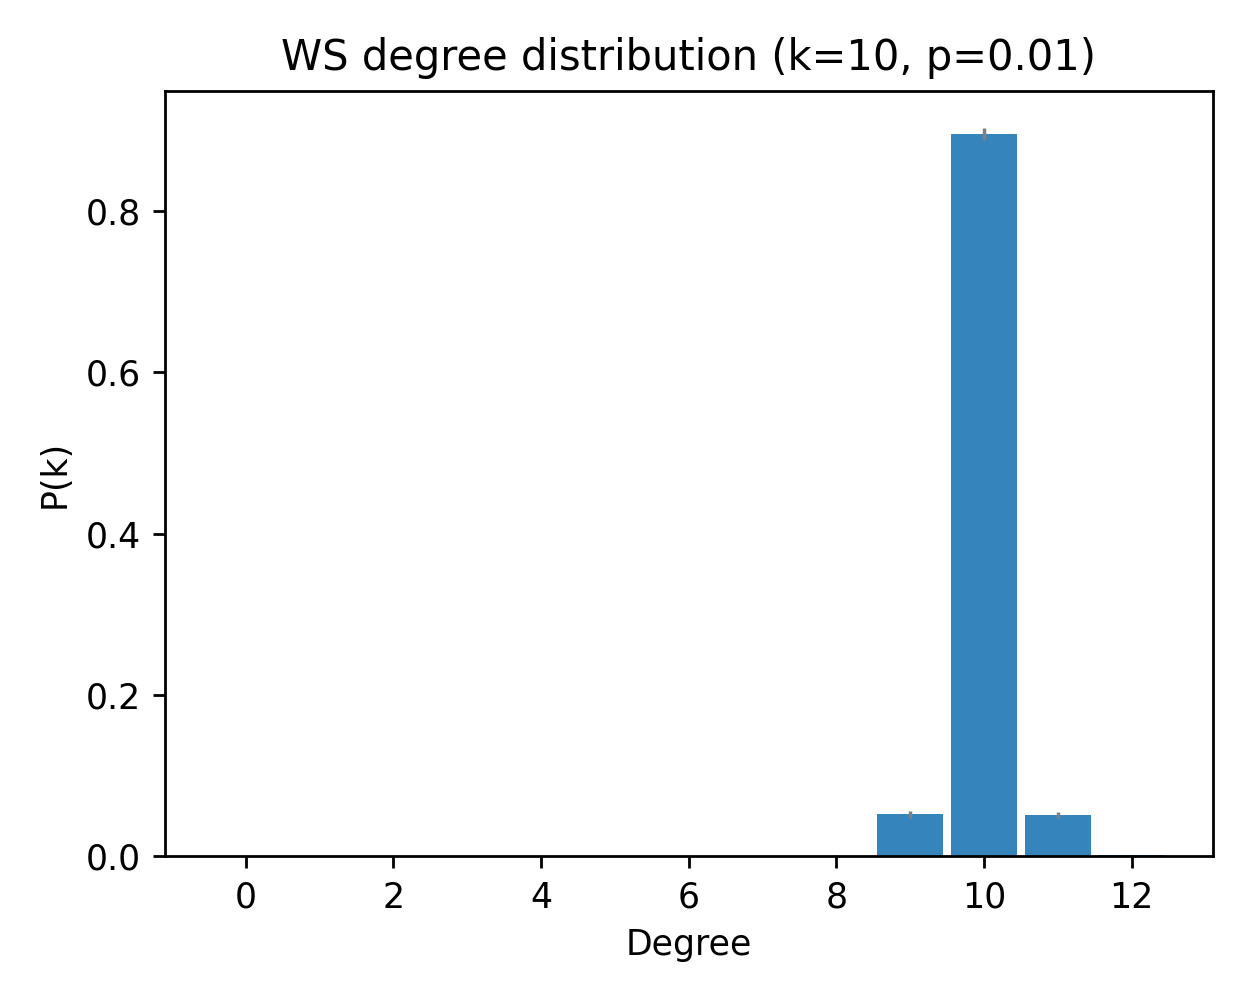

Source data for this figure (header and first rows):
deg, pk_mean, pk_sem
0, 0.0, 0.0
1, 0.0, 0.0
2, 0.0, 0.0
3, 0.0, 0.0
4, 0.0, 0.0
5, 0.0, 0.0
6, 0.0, 0.0
7, 0.0, 0.0
8, 0.0006667, 0.0004632
9, 0.052, 0.003965
10, 0.8953, 0.007874
11, 0.05067, 0.003681
12, 0.001333, 0.0006312
